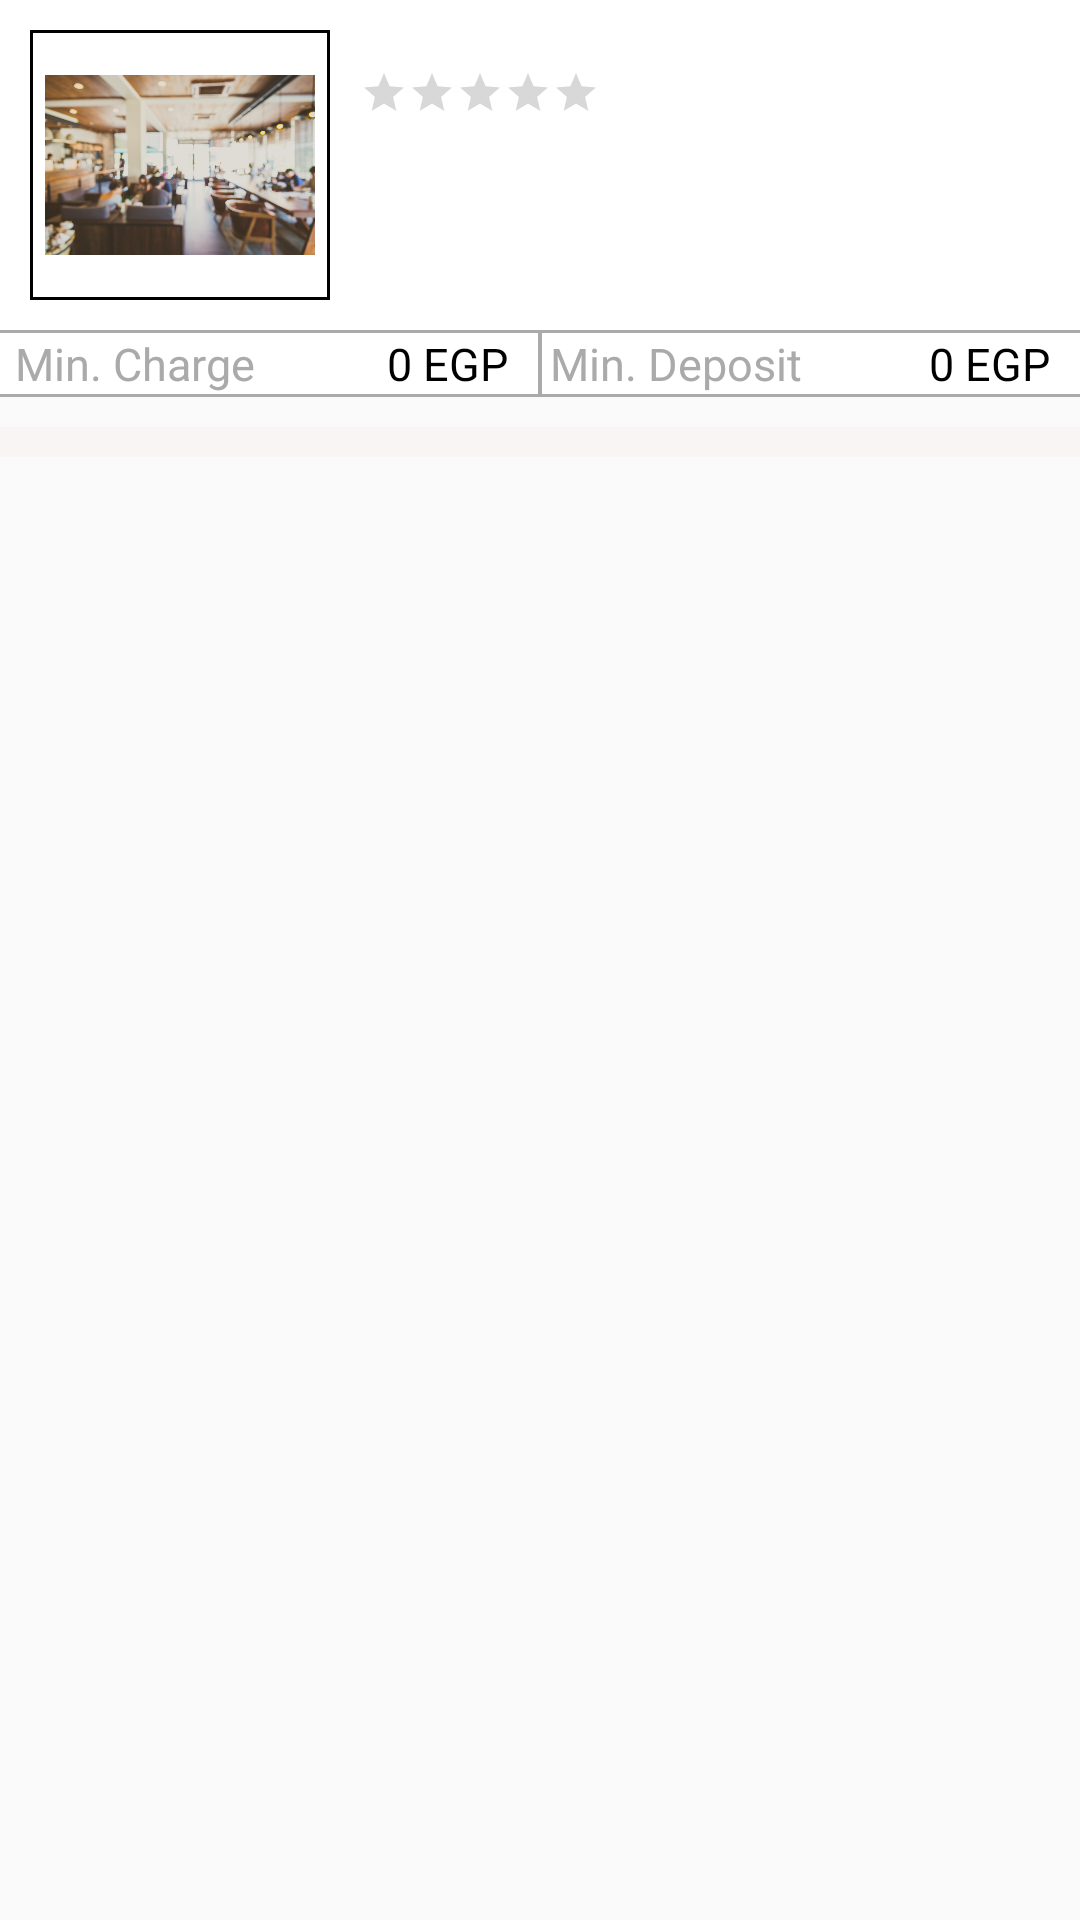

This screen was rendered from an Android layout file. Write that file and the resources it references.
<!-- AndroidManifest.xml: application theme AppTheme -->
<!-- res/layout/activity_place.xml -->
<?xml version="1.0" encoding="utf-8"?>
<RelativeLayout xmlns:android="http://schemas.android.com/apk/res/android"
    xmlns:app="http://schemas.android.com/apk/res-auto"
    xmlns:tools="http://schemas.android.com/tools"
    android:id="@+id/main_content"
    android:layout_width="match_parent"
    android:layout_height="match_parent"
    tools:context="com.example.muhammed.a7gez.PlaceActivity">


    <ScrollView
        android:layout_width="match_parent"
        android:layout_height="match_parent">
    <RelativeLayout
        android:layout_width="match_parent"
        android:layout_height="match_parent">

        <LinearLayout
            android:id="@+id/linearLayout"
            android:layout_width="match_parent"
            android:layout_height="wrap_content"
            android:layout_alignParentTop="true"
            android:background="@color/white_color"
            android:orientation="vertical">

            <LinearLayout
                android:layout_width="match_parent"
                android:layout_height="wrap_content"
                android:layout_margin="5dp"
                android:gravity="center"
                android:orientation="horizontal">

                <RelativeLayout
                    android:layout_width="wrap_content"
                    android:layout_height="100dp">

                    <ImageView
                        android:id="@+id/placeImage"
                        android:layout_width="100dp"
                        android:layout_height="100dp"
                        android:layout_centerInParent="true"
                        android:layout_margin="5dp"
                        android:background="@drawable/background_style2"
                        android:src="@drawable/background_welcome_2" />

                    <TextView
                        android:id="@+id/closed"
                        android:layout_width="wrap_content"
                        android:layout_height="wrap_content"
                        android:layout_alignParentBottom="true"
                        android:layout_centerInParent="true"
                        android:background="@drawable/background_style"
                        android:text="CLOSED"
                        android:textColor="@color/colorPrimary"
                        android:textSize="13dp"
                        android:visibility="gone" />
                </RelativeLayout>


                <LinearLayout
                    android:layout_width="match_parent"
                    android:layout_height="wrap_content"
                    android:layout_margin="5dp"
                    android:layout_weight="1"
                    android:gravity="center"
                    android:orientation="vertical">

                    <LinearLayout
                        android:layout_width="match_parent"
                        android:layout_height="match_parent"
                        android:layout_gravity="left"
                        android:layout_weight="1"
                        android:orientation="horizontal">

                        <RatingBar
                            android:id="@+id/placeRate"
                            style="?android:attr/ratingBarStyleSmall"
                            android:layout_width="wrap_content"
                            android:layout_height="wrap_content"
                            android:layout_gravity="left"
                            android:numStars="5"
                            android:progressTint="@color/colorPrimary" />

                        <TextView
                            android:id="@+id/numberUsers"
                            android:layout_width="wrap_content"
                            android:layout_height="wrap_content"
                            android:layout_gravity="left"
                            android:layout_marginLeft="5dp"
                            android:textColor="@android:color/black"
                            android:textSize="12dp" />
                    </LinearLayout>

                    <TextView
                        android:id="@+id/placeName_type"
                        android:layout_width="match_parent"
                        android:layout_height="match_parent"
                        android:layout_gravity="left"
                        android:layout_weight="1"
                        android:textColor="@android:color/black"
                        android:textSize="20dp" />

                    <TextView
                        android:id="@+id/placeCuisines_beverages"
                        android:layout_width="match_parent"
                        android:layout_height="match_parent"
                        android:layout_gravity="left"
                        android:layout_weight="1"
                        android:textColor="@android:color/black"
                        android:textSize="15dp" />
                </LinearLayout>


            </LinearLayout>

            <View
                android:layout_width="match_parent"
                android:layout_height="1dp"
                android:background="@android:color/darker_gray">

            </View>

            <LinearLayout
                android:layout_width="match_parent"
                android:layout_height="wrap_content"
                android:background="@android:color/darker_gray">


                <LinearLayout
                    android:layout_width="match_parent"
                    android:layout_height="match_parent"
                    android:layout_marginEnd="0.5dp"
                    android:layout_weight="1"
                    android:background="@color/white_color"
                    tools:ignore="RtlCompat">

                    <TextView
                        android:layout_width="match_parent"
                        android:layout_height="wrap_content"
                        android:layout_gravity="center"
                        android:layout_weight="1"
                        android:background="@color/white_color"
                        android:gravity="center"
                        android:text="Min. Charge"
                        android:textColor="@android:color/darker_gray"
                        android:textSize="15dp" />

                    <TextView
                        android:id="@+id/minimumCharge"
                        android:layout_width="match_parent"
                        android:layout_height="wrap_content"
                        android:layout_gravity="center"
                        android:layout_weight="1"
                        android:background="@color/white_color"
                        android:gravity="end"
                        android:paddingEnd="10dp"
                        android:text="0 EGP"
                        android:textColor="@android:color/black"
                        android:textSize="15dp"
                        tools:ignore="RtlCompat" />
                </LinearLayout>

                <LinearLayout
                    android:layout_width="match_parent"
                    android:layout_height="match_parent"
                    android:layout_marginStart="0.5dp"
                    android:layout_weight="1"
                    android:background="@color/white_color"
                    tools:ignore="RtlCompat">

                    <TextView
                        android:layout_width="match_parent"
                        android:layout_height="wrap_content"
                        android:layout_gravity="center"
                        android:layout_weight="1"
                        android:background="@color/white_color"
                        android:gravity="center"
                        android:text="Min. Deposit"
                        android:textColor="@android:color/darker_gray"
                        android:textSize="15dp" />

                    <TextView
                        android:id="@+id/minimumDeposit"
                        android:layout_width="match_parent"
                        android:layout_height="wrap_content"
                        android:layout_gravity="center"
                        android:layout_weight="1"
                        android:background="@color/white_color"
                        android:gravity="end"
                        android:paddingEnd="10dp"
                        android:text="0 EGP"
                        android:textColor="@android:color/black"
                        android:textSize="15dp"
                        tools:ignore="RtlCompat" />
                </LinearLayout>
            </LinearLayout>

            <View
                android:layout_width="match_parent"
                android:layout_height="1dp"
                android:background="@android:color/darker_gray">

            </View>
        </LinearLayout>

        <android.support.v7.widget.RecyclerView
            android:id="@+id/tables"
            android:layout_width="match_parent"
            android:layout_height="wrap_content"
            android:background="@color/gray"
            android:layout_below="@+id/linearLayout"
            android:layout_marginTop="10dp"
            android:divider="@android:color/black"
            android:dividerHeight="1.5dp"
            android:padding="5dp"></android.support.v7.widget.RecyclerView>


        <ProgressBar
            android:id="@+id/progressBar"
            style="@style/ProgressBarTheme2"
            android:layout_width="wrap_content"
            android:layout_height="wrap_content"
            android:layout_centerInParent="true"
            android:visibility="gone" />
    </RelativeLayout>
</ScrollView>
</RelativeLayout>
<!-- resources referenced by this layout -->
<resources>
  <color name="colorPrimary">#d17785</color>
  <color name="gray">#faf5f5</color>
  <color name="white_color">#ffffff</color>
  <!-- drawable background_style (drawable) -->
  <?xml version="1.0" encoding="utf-8"?>
  <shape
      xmlns:android="http://schemas.android.com/apk/res/android">
      <stroke
          android:width="2dp"
          android:color="@color/colorPrimary"/>
      <corners
          android:radius="5dp" />
  
      <padding
          android:left="5dp"
          android:right="5dp"
          android:top="5dp"
          android:bottom="5dp"/>
  
      <solid android:color="@color/white_color"/>
  
  </shape>
  <!-- drawable background_style2 (drawable) -->
  <?xml version="1.0" encoding="utf-8"?>
  <shape
      xmlns:android="http://schemas.android.com/apk/res/android">
      <stroke
          android:width="1dp"
          android:color="@color/pressed_bg"/>
  
  
      <padding
          android:left="5dp"
          android:right="5dp"
          android:top="5dp"
          android:bottom="5dp"/>
  
      <solid android:color="@color/white_color"/>
  
  </shape>
  <!-- drawable background_welcome_2: jpg bitmap (drawable, 400447 bytes) -->
  <style name="ProgressBarTheme2" parent="Widget.AppCompat.ProgressBar">
          <item name="android:indeterminateDrawable">@drawable/custom_progress_bar4</item>
          <item name="android:minHeight">100dp</item>
          <item name="android:minWidth">100dp</item>
      </style>
  <style name="AppTheme" parent="Theme.AppCompat.Light.DarkActionBar">
          
          <item name="colorPrimary">@color/colorPrimary</item>
          <item name="colorPrimaryDark">@color/colorPrimaryDark</item>
          <item name="colorAccent">@color/colorAccent</item>
      </style>
  <!-- drawable custom_progress_bar4: vector/xml drawable (drawable, 11140 chars, omitted) -->
  <color name="colorPrimaryDark">#af6570</color>
  <color name="colorAccent">#d80027</color>
</resources>
